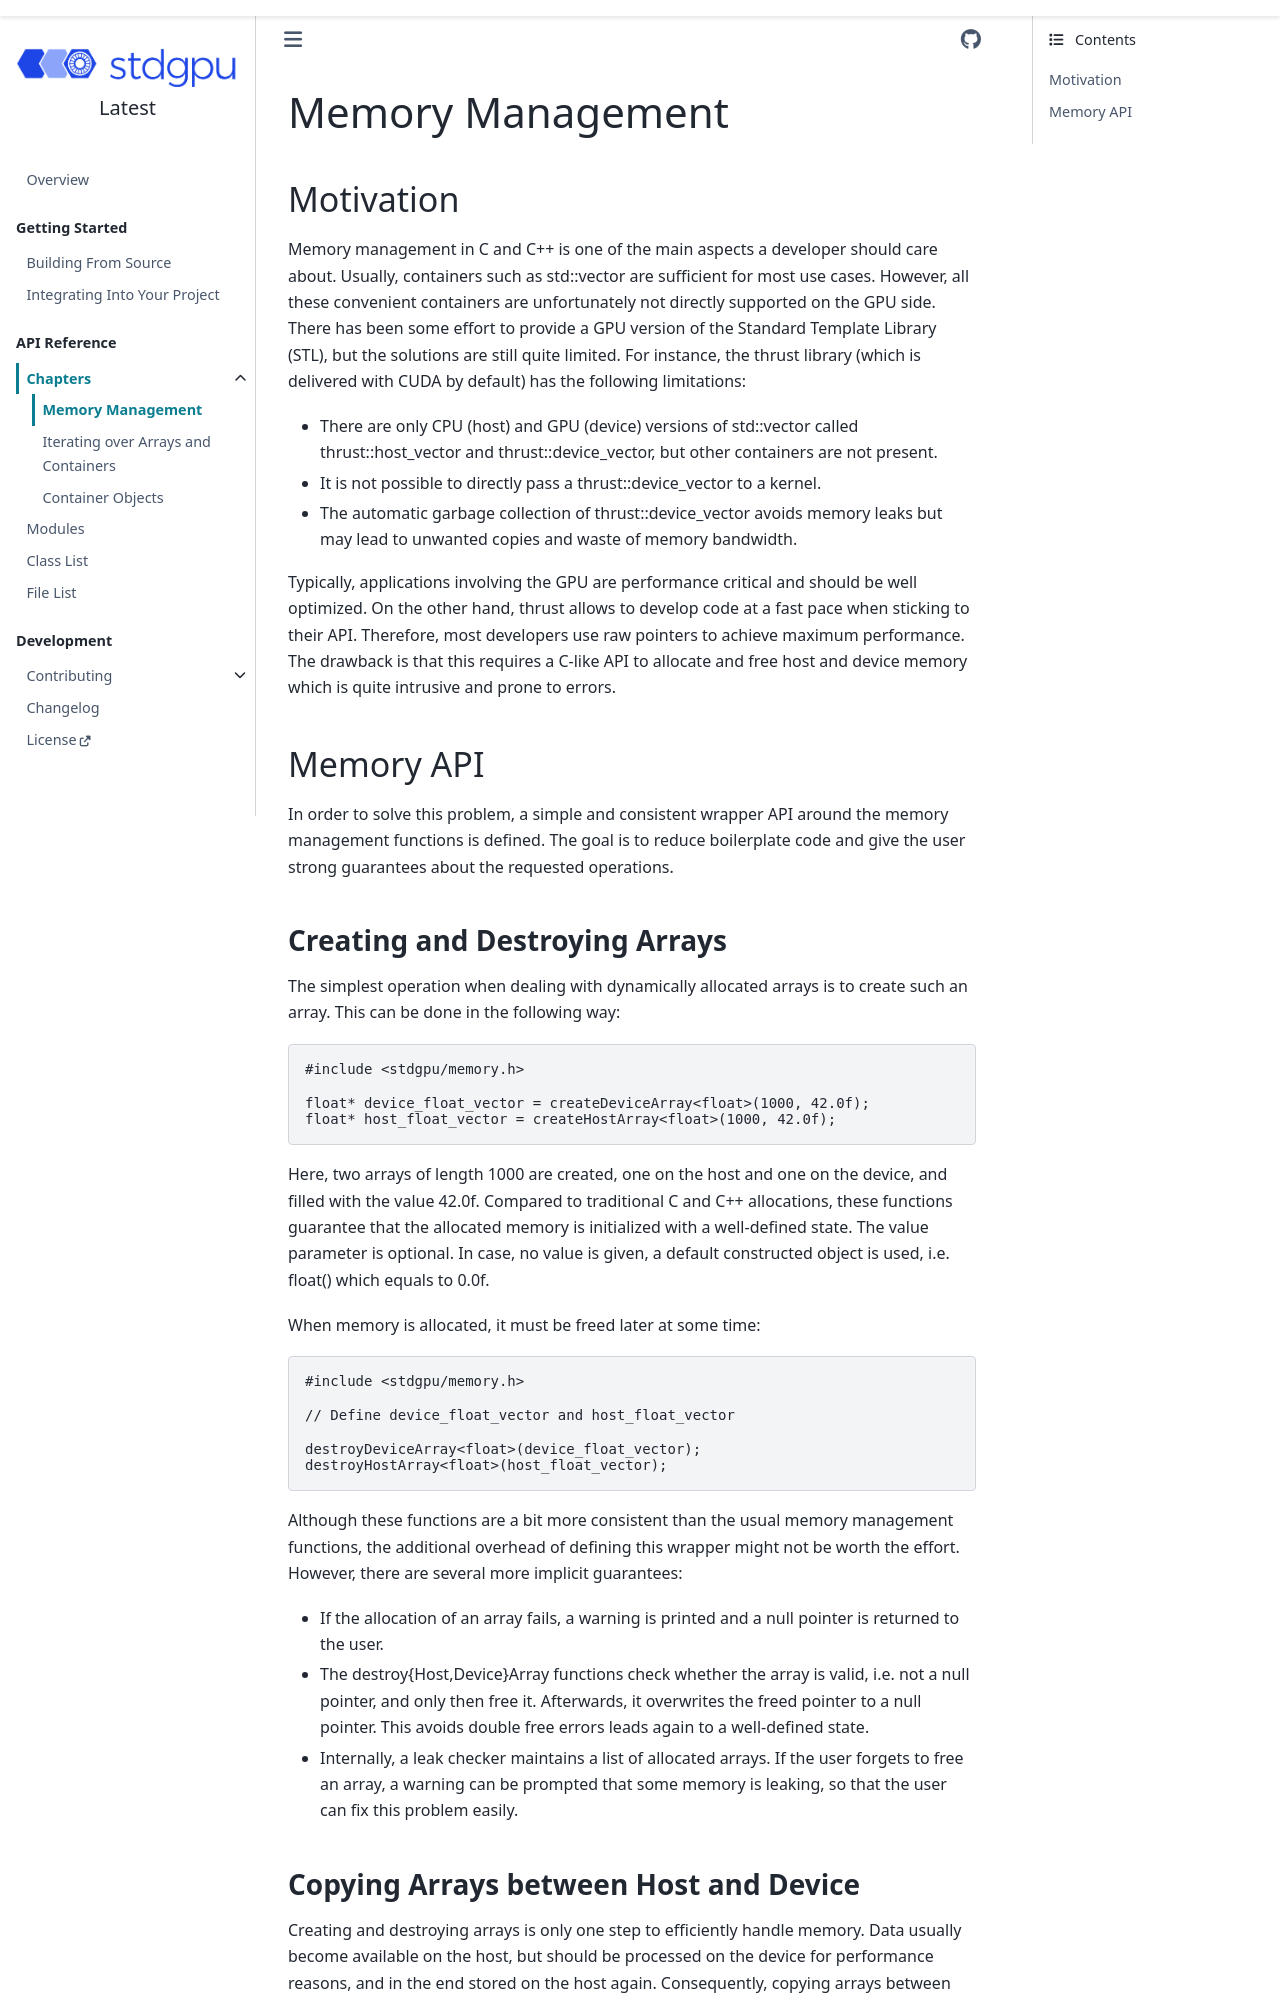

repository: stotko/stdgpu · page: api/memory.html · generator: sphinx

Memory Management
=================


## Motivation

Memory management in C and C++ is one of the main aspects a developer should care about. Usually, containers such as std::vector are sufficient for most use cases. However, all these convenient containers are unfortunately not directly supported on the GPU side. There has been some effort to provide a GPU version of the Standard Template Library (STL), but the solutions are still quite limited. For instance, the thrust library (which is delivered with CUDA by default) has the following limitations:

- There are only CPU (host) and GPU (device) versions of std::vector called thrust::host_vector and thrust::device_vector, but other containers are not present.
- It is not possible to directly pass a thrust::device_vector to a kernel.
- The automatic garbage collection of thrust::device_vector avoids memory leaks but may lead to unwanted copies and waste of memory bandwidth.

Typically, applications involving the GPU are performance critical and should be well optimized. On the other hand, thrust allows to develop code at a fast pace when sticking to their API. Therefore, most developers use raw pointers to achieve maximum performance. The drawback is that this requires a C-like API to allocate and free host and device memory which is quite intrusive and prone to errors.


## Memory API

In order to solve this problem, a simple and consistent wrapper API around the memory management functions is defined. The goal is to reduce boilerplate code and give the user strong guarantees about the requested operations.


### Creating and Destroying Arrays

The simplest operation when dealing with dynamically allocated arrays is to create such an array. This can be done in the following way:

```cpp
#include <stdgpu/memory.h>

float* device_float_vector = createDeviceArray<float>(1000, 42.0f);
float* host_float_vector = createHostArray<float>(1000, 42.0f);
```

Here, two arrays of length 1000 are created, one on the host and one on the device, and filled with the value 42.0f. Compared to traditional C and C++ allocations, these functions guarantee that the allocated memory is initialized with a well-defined state. The value parameter is optional. In case, no value is given, a default constructed object is used, i.e. float() which equals to 0.0f.

When memory is allocated, it must be freed later at some time:

```cpp
#include <stdgpu/memory.h>

// Define device_float_vector and host_float_vector

destroyDeviceArray<float>(device_float_vector);
destroyHostArray<float>(host_float_vector);
```

Although these functions are a bit more consistent than the usual memory management functions, the additional overhead of defining this wrapper might not be worth the effort. However, there are several more implicit guarantees:

- If the allocation of an array fails, a warning is printed and a null pointer is returned to the user.
- The destroy{Host,Device}Array functions check whether the array is valid, i.e. not a null pointer, and only then free it. Afterwards, it overwrites the freed pointer to a null pointer. This avoids double free errors leads again to a well-defined state.
- Internally, a leak checker maintains a list of allocated arrays. If the user forgets to free an array, a warning can be prompted that some memory is leaking, so that the user can fix this problem easily.
